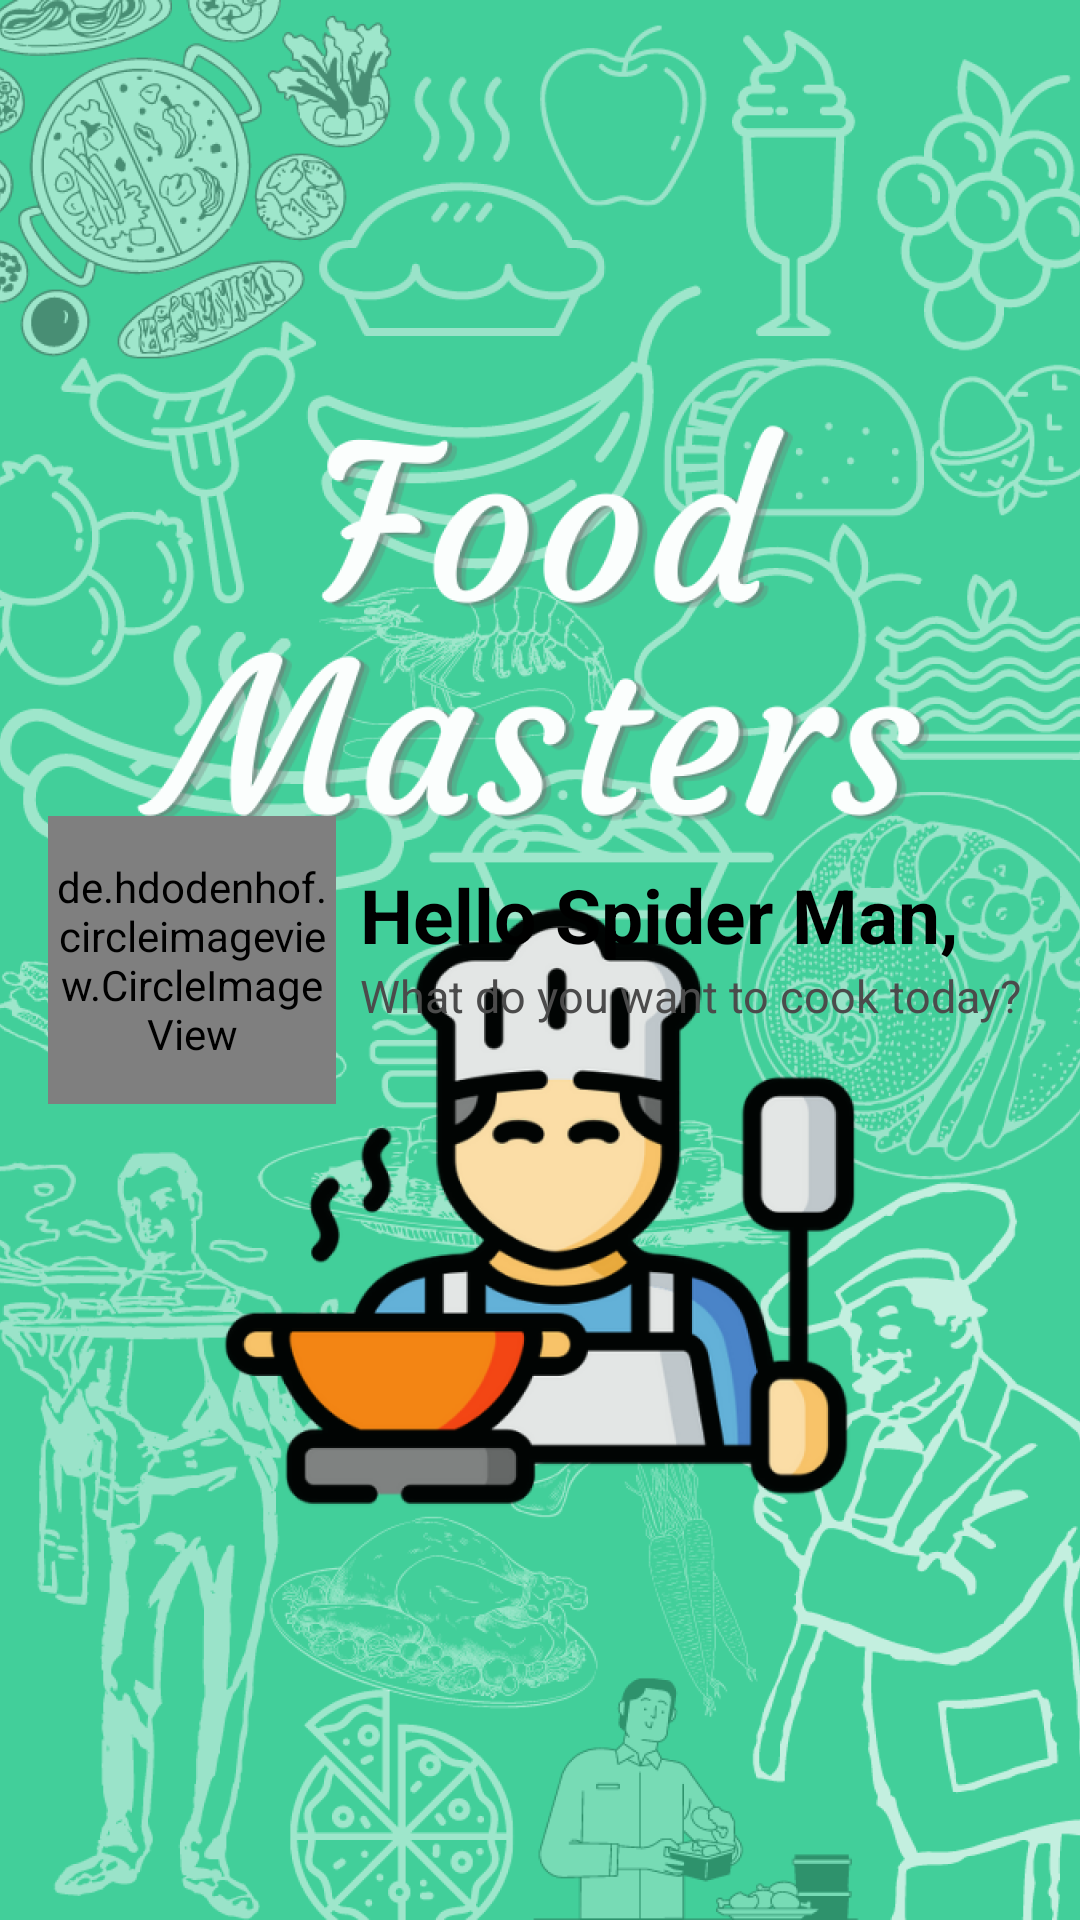

Produce the Android XML layout that renders to this screen, including the resource entries it uses.
<!-- AndroidManifest.xml: application theme SplashScreenStyle -->
<!-- res/layout/main_page.xml -->
<?xml version="1.0" encoding="utf-8"?>
<androidx.constraintlayout.widget.ConstraintLayout xmlns:android="http://schemas.android.com/apk/res/android"
    xmlns:app="http://schemas.android.com/apk/res-auto"
    xmlns:tools="http://schemas.android.com/tools"
    android:layout_width="match_parent"
    android:layout_height="wrap_content"
    android:paddingTop="18dp"
    android:paddingBottom="18dp"
    android:background="@color/veryLightGreen"
    >


    <de.hdodenhof.circleimageview.CircleImageView
        android:id="@+id/profile_image"
        android:layout_width="96dp"
        android:layout_height="96dp"
        android:layout_marginStart="16dp"
        android:src="@drawable/spiderman"
        app:civ_border_color="#FF000000"
        app:civ_border_width="2dp"
        app:layout_constraintBottom_toBottomOf="parent"
        app:layout_constraintStart_toStartOf="parent"
        app:layout_constraintTop_toTopOf="parent" />

    <TextView
        android:id="@+id/greetingsTextView"
        android:layout_width="wrap_content"
        android:layout_height="wrap_content"
        android:layout_marginStart="8dp"
        android:layout_marginTop="16dp"
        android:text="@string/hello"
        android:textColor="@color/black"
        android:textSize="25sp"
        android:textStyle="bold"
        app:layout_constraintEnd_toEndOf="parent"
        app:layout_constraintHorizontal_bias="0.0"
        app:layout_constraintStart_toEndOf="@+id/profile_image"
        app:layout_constraintTop_toTopOf="@+id/profile_image" />

    <TextView
        android:id="@+id/questionTextView"
        android:layout_width="wrap_content"
        android:layout_height="wrap_content"
        android:text="@string/question"
        android:textColor="@color/darkGray"
        android:textSize="15sp"
        app:layout_constraintEnd_toEndOf="@+id/greetingsTextView"
        app:layout_constraintHorizontal_bias="0.0"
        app:layout_constraintStart_toStartOf="@+id/greetingsTextView"
        app:layout_constraintTop_toBottomOf="@+id/greetingsTextView"
        tools:ignore="MissingConstraints" />

</androidx.constraintlayout.widget.ConstraintLayout>
<!-- resources referenced by this layout -->
<resources>
  <color name="black">#000000</color>
  <color name="darkGray">#4B4B4B</color>
  <color name="veryLightGreen">#0542CF9A</color>
  <!-- drawable spiderman: jpg bitmap (drawable, 270805 bytes) -->
  <string name="hello">Hello Spider Man,</string>
  <string name="question">What do you want to cook today?</string>
  <style name="SplashScreenStyle" parent="Theme.MaterialComponents.DayNight.NoActionBar">
          <item name="android:windowBackground">@drawable/splash_screen</item>
          <item name="android:windowTranslucentStatus">true</item>
          <item name="android:windowTranslucentNavigation">true</item>
      </style>
  <!-- drawable splash_screen: png bitmap (drawable-hdpi, 391648 bytes) -->
</resources>
